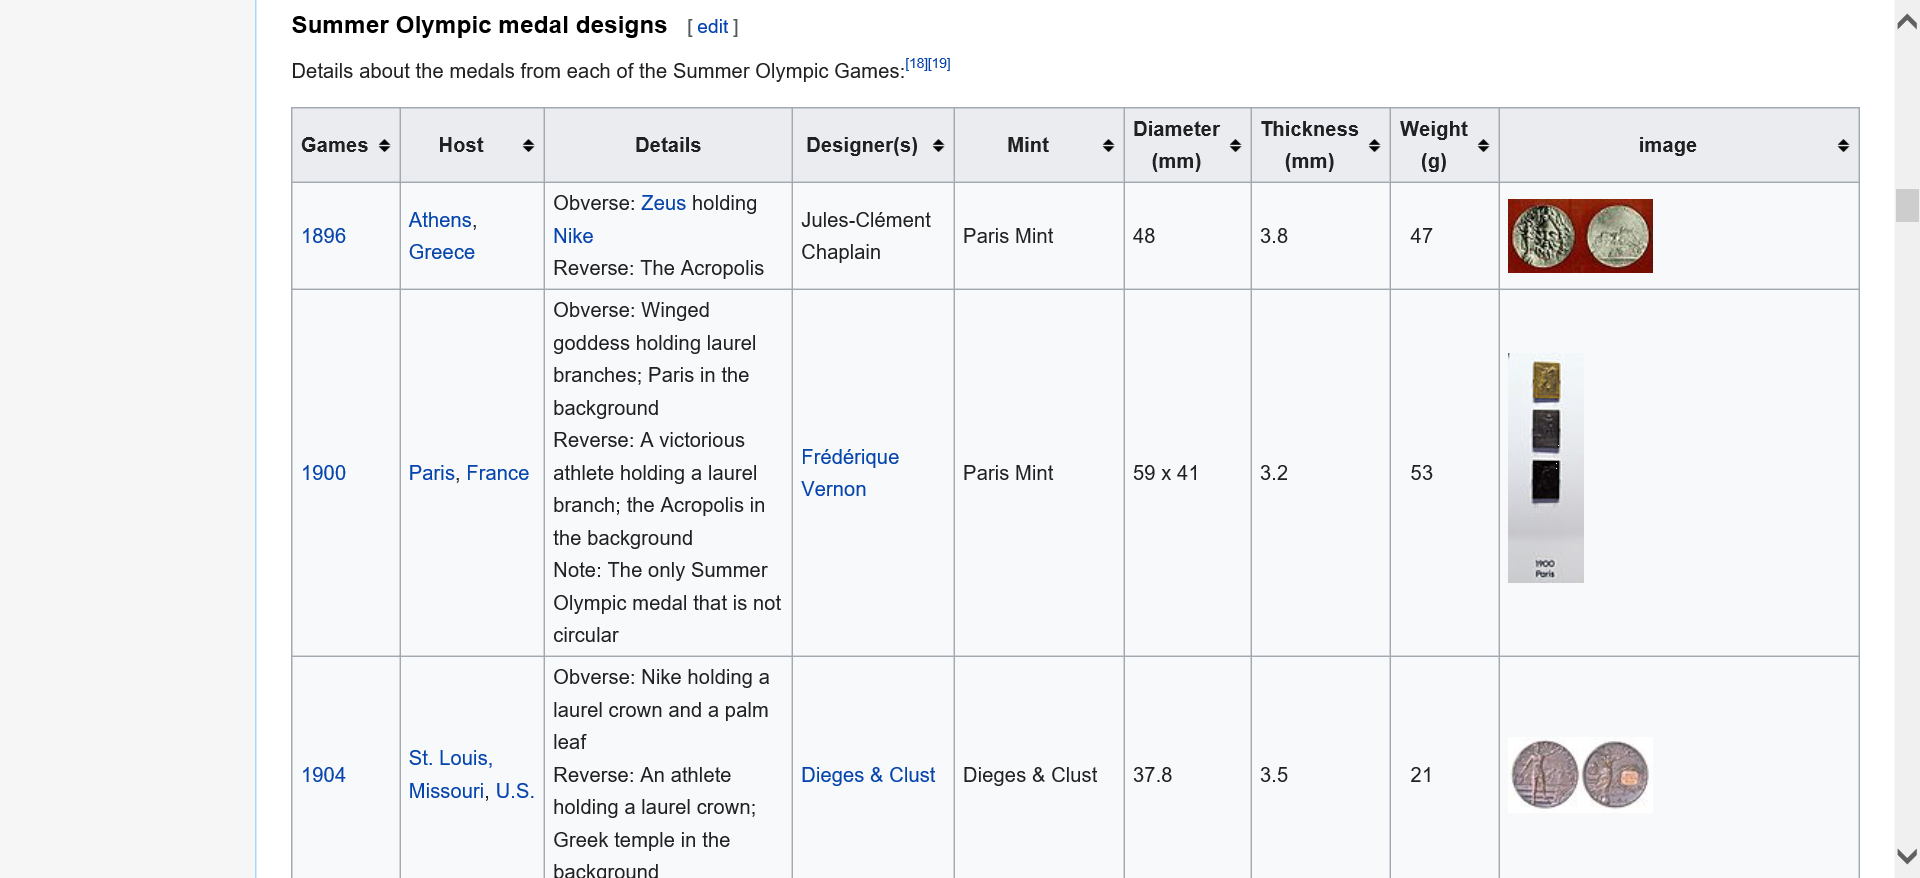
Task: Demo showing the data scraping method
Workflow: WikiDataScraping

Step 1: Attach Browser 'Olympicme Page' in window 'Olympic medal - Wikipedia'

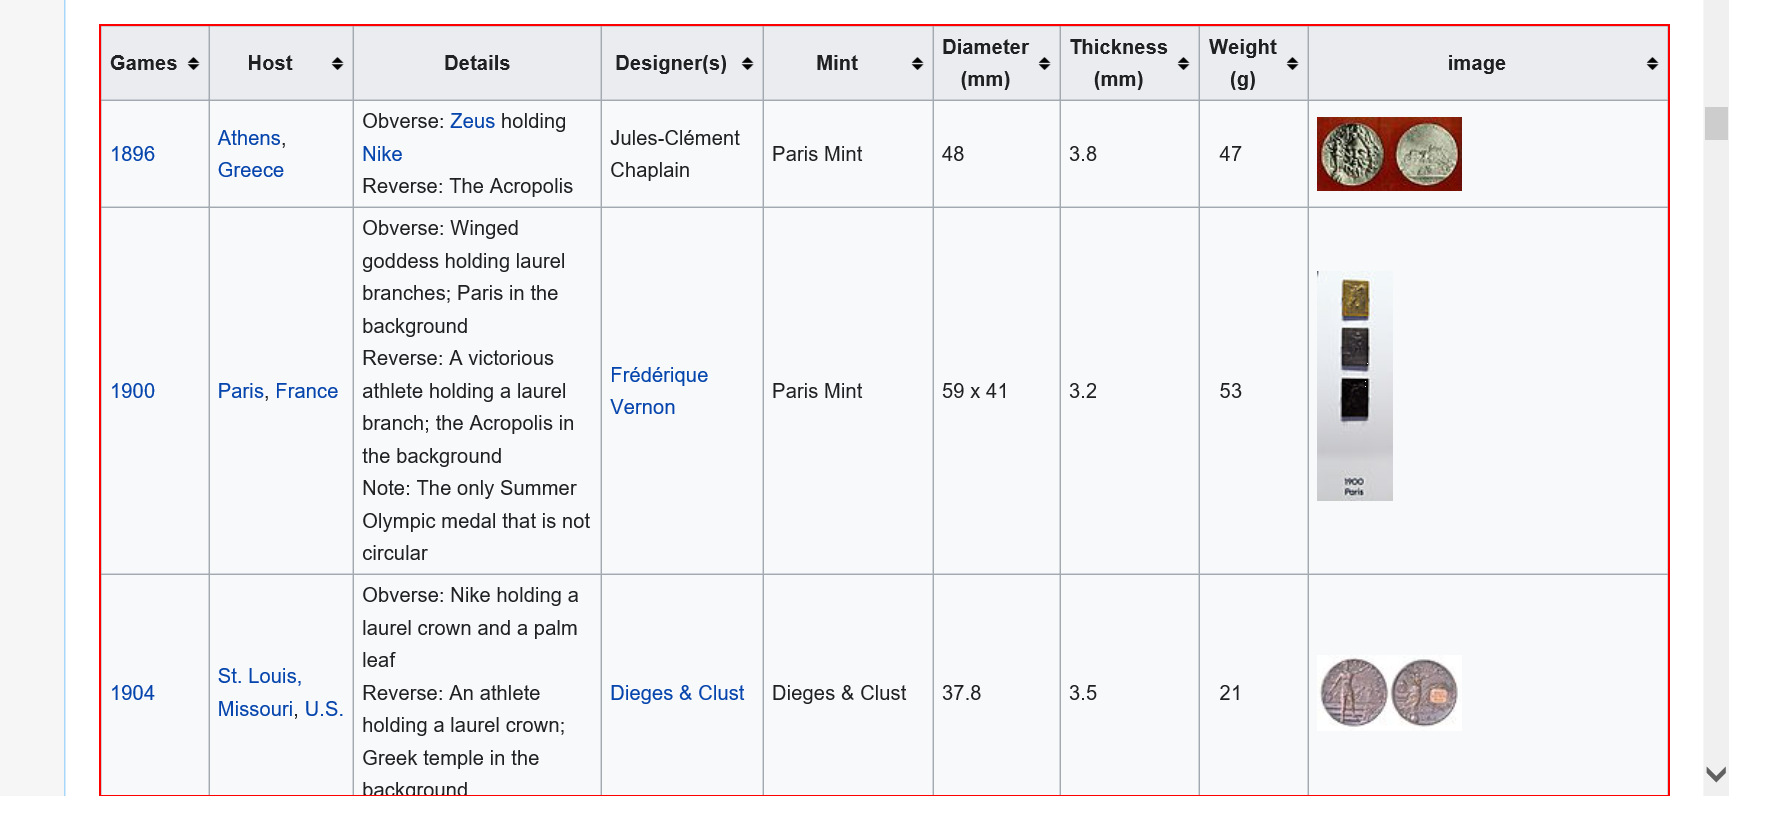
Step 2: get-text from the table 'Games Host Details Designer(s) Mint Diameter  (mm) Thickness  (m*'